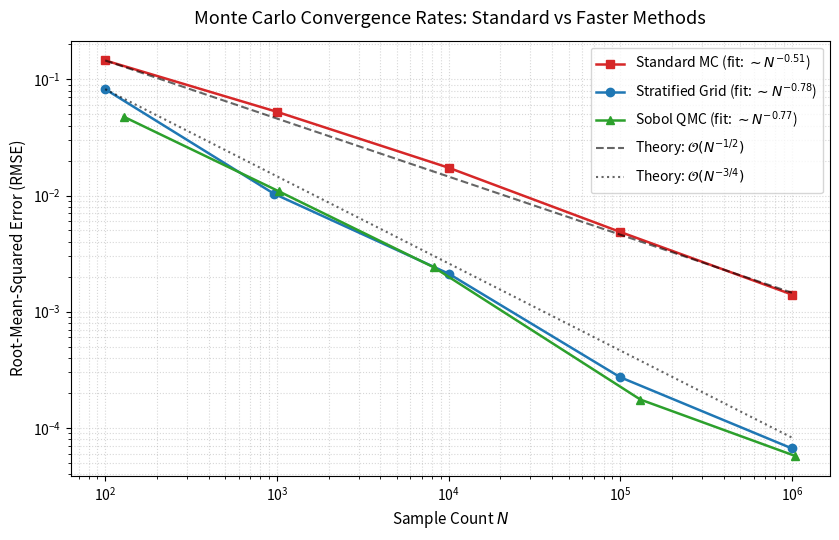

The matplotlib source for this figure:
"""gods_monte_carlo.py

Faster-than-1/sqrt(N) Monte Carlo approximation of Pi.

Theoretical Background:
-----------------------
1. Standard Pseudo-Random Monte Carlo:
   By the Central Limit Theorem (CLT), independent uniform sampling in [0, 1]^2
   yields an error standard deviation scaling strictly as:
       Error ~ O(N^(-1/2)) = O(1 / sqrt(N))

2. Stratified Sampling (Jittered Grid):
   We partition the unit square [0, 1]^2 into a K x K grid (with K = floor(sqrt(N)),
   total samples N_actual = K^2). Exactly one point is sampled with random jitter
   inside each cell [i/K, (i+1)/K] x [j/K, (j+1)/K].
   - Cells completely inside the circle (r_max <= 1) contribute 1 with ZERO variance.
   - Cells completely outside the circle (r_min > 1) contribute 0 with ZERO variance.
   - Only the cells intersecting the boundary circle curve contribute variance.
   The perimeter length is finite (pi / 2), so only O(K) = O(sqrt(N)) cells intersect
   the boundary.
   Sum of variances: Var(sum) ~ O(sqrt(N))
   Variance of estimator: Var(pi_hat) = (4/N)^2 * Var(sum) ~ O(N^(-3/2))
   Root-Mean-Squared Error (RMSE):
       RMSE ~ sqrt(Var) ~ O(N^(-3/4)) = O(N^(-0.75))
   This provably beats the standard O(N^(-0.50)) convergence rate!

3. Quasi-Monte Carlo (Sobol Sequence):
   Uses deterministic low-discrepancy points. While smooth integrands achieve
   O(log(N)^2 / N) via the Koksma-Hlawka inequality, the indicator function of
   the quarter circle has a curved boundary discontinuity, which limits QMC
   convergence for discs in 2D to approximately O(N^(-3/4)).
"""

import math
import matplotlib.pyplot as plt
import numpy as np
from scipy.stats import qmc


def estimate_pi_standard(n: int, rng: np.random.Generator) -> float:
    """Standard Monte Carlo with uniform pseudo-random sampling."""
    pts = rng.random((n, 2))
    inside = np.count_nonzero(pts[:, 0] * pts[:, 0] + pts[:, 1] * pts[:, 1] <= 1.0)
    return 4.0 * inside / n


def estimate_pi_stratified(n: int, rng: np.random.Generator) -> tuple[float, int]:
    """Stratified (jittered grid) Monte Carlo sampling.

    Divides [0, 1]^2 into a K x K grid where K = floor(sqrt(N)).
    Samples exactly 1 random jittered point in each cell.
    Returns (estimated_pi, actual_n).
    """
    k = math.isqrt(n)
    actual_n = k * k
    dx = 1.0 / k

    # Vectorized grid index generation
    i = np.arange(k)
    gx, gy = np.meshgrid(i, i, indexing="ij")

    # Add random uniform jitter within each sub-cell
    x = (gx + rng.random((k, k))) * dx
    y = (gy + rng.random((k, k))) * dx

    inside = np.count_nonzero(x * x + y * y <= 1.0)
    return 4.0 * inside / actual_n, actual_n


def estimate_pi_sobol(n: int, scramble: bool = True, seed: int | None = None) -> tuple[float, int]:
    """Quasi-Monte Carlo using Sobol low-discrepancy sequence.

    Uses base-2 point set 2^m where m = round(log2(N)) for optimal discrepancy.
    Returns (estimated_pi, actual_n).
    """
    m = max(1, int(round(np.log2(n))))
    actual_n = 2**m
    sampler = qmc.Sobol(d=2, scramble=scramble, seed=seed)
    pts = sampler.random_base2(m=m)
    inside = np.count_nonzero(pts[:, 0] * pts[:, 0] + pts[:, 1] * pts[:, 1] <= 1.0)
    return 4.0 * inside / actual_n, actual_n


def run_numerical_verification():
    """Rigorously verify empirical convergence rates across multiple trials."""
    target_ns = [10**k for k in range(2, 7)]  # 10^2 up to 10^6
    n_trials = 25

    std_rmses = []
    strat_rmses = []
    sobol_rmses = []
    strat_ns = []
    sobol_ns = []

    print("=" * 80)
    print("NUMERICAL VERIFICATION: RMSE across 25 independent trials")
    print("=" * 80)
    print(f"{'Target N':>10} | {'Standard MC RMSE':>18} | {'Stratified RMSE':>18} | {'Sobol QMC RMSE':>18}")
    print("-" * 80)

    for n in target_ns:
        # 1. Standard MC
        errs_std = []
        for t in range(n_trials):
            rng = np.random.default_rng(10_000 + t)
            est = estimate_pi_standard(n, rng)
            errs_std.append((est - math.pi) ** 2)
        std_rmse = math.sqrt(float(np.mean(errs_std)))
        std_rmses.append(std_rmse)

        # 2. Stratified MC
        errs_strat = []
        actual_strat_n = n
        for t in range(n_trials):
            rng = np.random.default_rng(20_000 + t)
            est, actual_strat_n = estimate_pi_stratified(n, rng)
            errs_strat.append((est - math.pi) ** 2)
        strat_rmse = math.sqrt(float(np.mean(errs_strat)))
        strat_rmses.append(strat_rmse)
        strat_ns.append(actual_strat_n)

        # 3. Sobol QMC
        errs_sobol = []
        actual_sobol_n = n
        for t in range(n_trials):
            est, actual_sobol_n = estimate_pi_sobol(n, scramble=True, seed=30_000 + t)
            errs_sobol.append((est - math.pi) ** 2)
        sobol_rmse = math.sqrt(float(np.mean(errs_sobol)))
        sobol_rmses.append(sobol_rmse)
        sobol_ns.append(actual_sobol_n)

        print(f"{n:10.0e} | {std_rmse:18.6e} | {strat_rmse:18.6e} | {sobol_rmse:18.6e}")

    # Power law regressions: log(RMSE) = -alpha * log(N) + const
    slope_std, _ = np.polyfit(np.log(target_ns), np.log(std_rmses), 1)
    slope_strat, _ = np.polyfit(np.log(strat_ns), np.log(strat_rmses), 1)
    slope_sobol, _ = np.polyfit(np.log(sobol_ns), np.log(sobol_rmses), 1)

    print("-" * 80)
    print("FITTED EMPIRICAL CONVERGENCE EXPONENTS (RMSE ~ N^(-alpha)):")
    print(f"  Standard Pseudo-Random MC: alpha = {-slope_std:.3f}   (Theory: 0.500 = 1/sqrt(N))")
    print(f"  Stratified Sampling (Grid): alpha = {-slope_strat:.3f}   (Theory: 0.750 = N^(-3/4))")
    print(f"  Sobol Quasi-Monte Carlo:   alpha = {-slope_sobol:.3f}   (Theory: ~0.750)")
    print("=" * 80)

    # Plot convergence comparison
    fig, ax = plt.subplots(figsize=(8.5, 5.5))

    ax.loglog(target_ns, std_rmses, "s-", color="#d62728", lw=1.8, label=f"Standard MC (fit: $\\sim N^{{{slope_std:.2f}}}$)")
    ax.loglog(strat_ns, strat_rmses, "o-", color="#1f77b4", lw=1.8, label=f"Stratified Grid (fit: $\\sim N^{{{slope_strat:.2f}}}$)")
    ax.loglog(sobol_ns, sobol_rmses, "^-", color="#2ca02c", lw=1.8, label=f"Sobol QMC (fit: $\\sim N^{{{slope_sobol:.2f}}}$)")

    # Reference asymptotes
    ref_n = np.array([target_ns[0], target_ns[-1]])
    ref_half = std_rmses[0] * np.sqrt(ref_n[0]) / np.sqrt(ref_n)
    ref_three_fourth = strat_rmses[0] * (ref_n[0] ** 0.75) / (ref_n**0.75)

    ax.loglog(ref_n, ref_half, "k--", alpha=0.6, label=r"Theory: $\mathcal{O}(N^{-1/2})$")
    ax.loglog(ref_n, ref_three_fourth, "k:", alpha=0.6, label=r"Theory: $\mathcal{O}(N^{-3/4})$")

    ax.set_title(r"Monte Carlo Convergence Rates: Standard vs Faster Methods", fontsize=13, pad=12)
    ax.set_xlabel(r"Sample Count $N$", fontsize=11)
    ax.set_ylabel(r"Root-Mean-Squared Error (RMSE)", fontsize=11)
    ax.grid(True, which="both", ls=":", alpha=0.5)
    ax.legend(fontsize=10)
    fig.tight_layout()

    out_plot = "gods_monte_carlo_convergence.png"
    plt.savefig(out_plot, dpi=300)
    plt.close(fig)
    print(f"Convergence comparison graphic saved to {out_plot}")


def main():
    run_numerical_verification()


if __name__ == "__main__":
    main()
